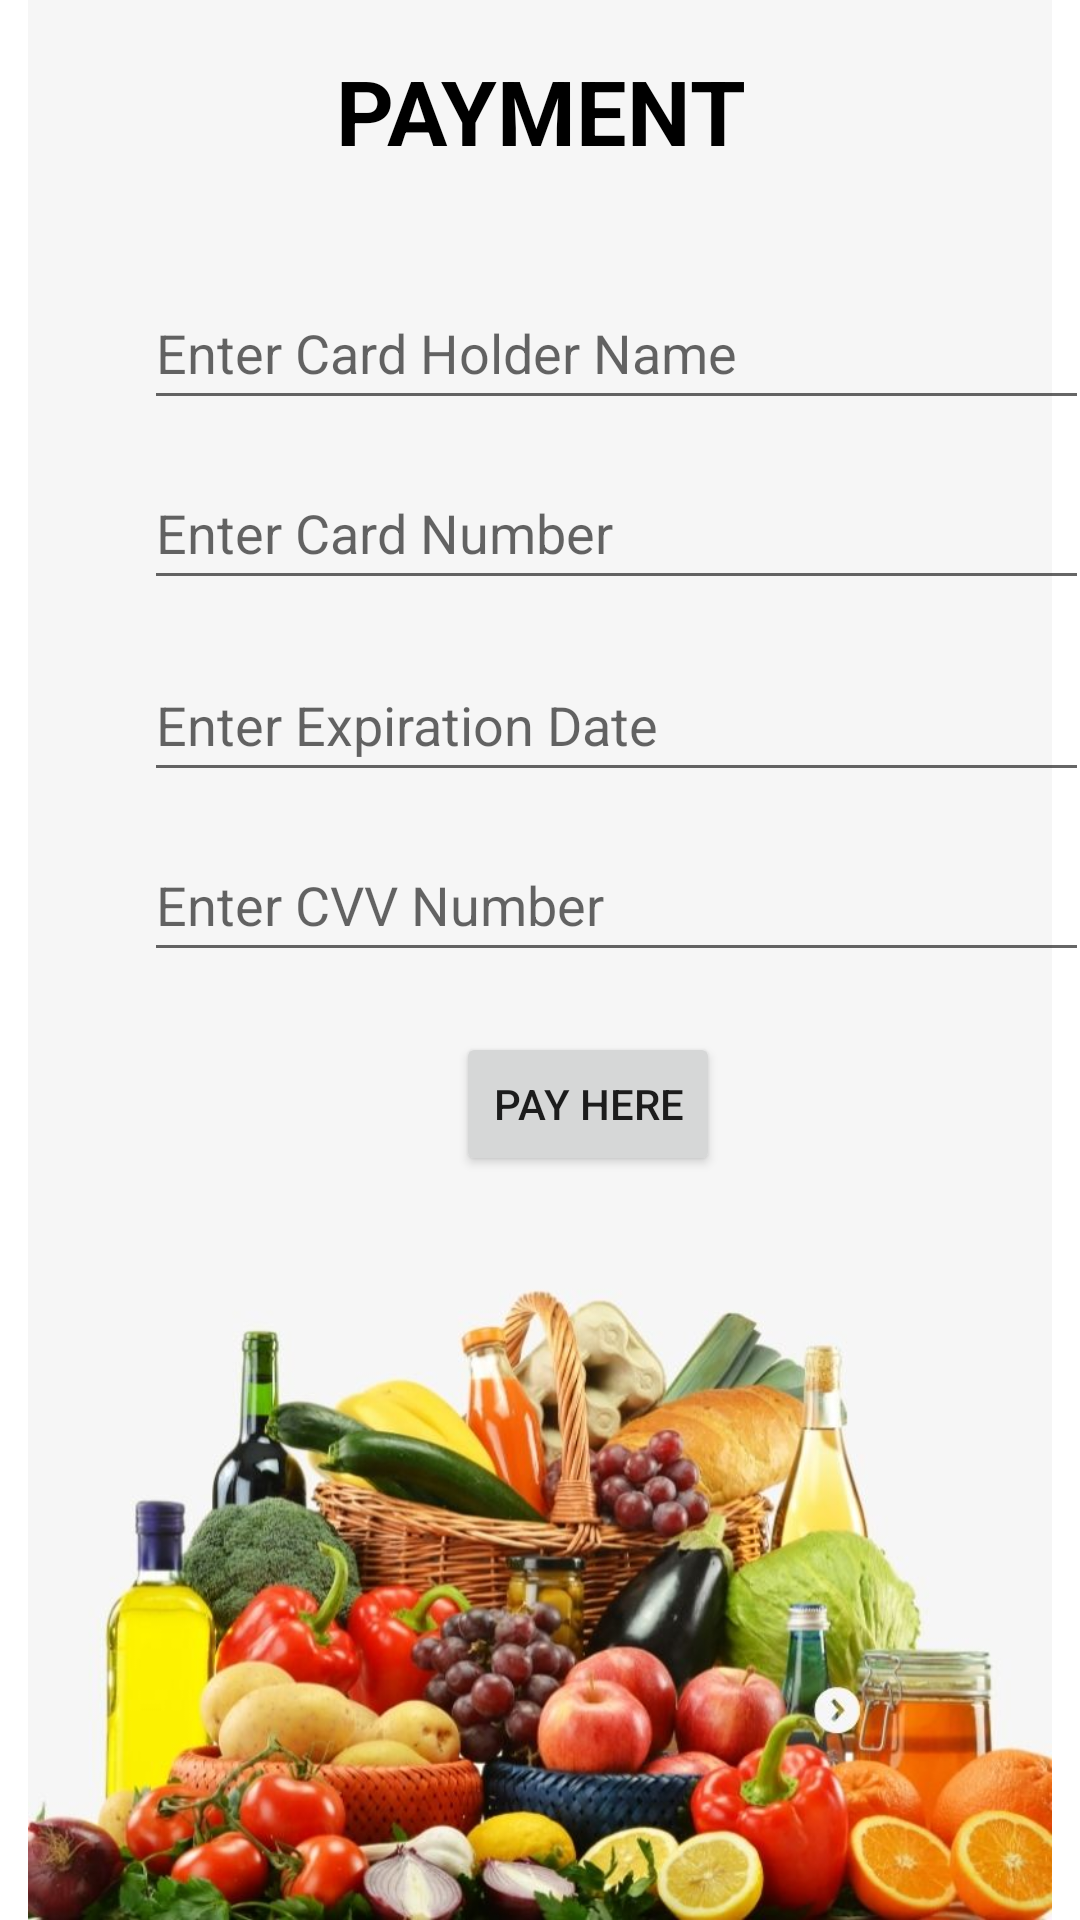

Android layout source for this screen:
<!-- AndroidManifest.xml: application theme Theme.MobileApplication -->
<!-- res/layout/activity_payment.xml -->
<?xml version="1.0" encoding="utf-8"?>
<androidx.constraintlayout.widget.ConstraintLayout xmlns:android="http://schemas.android.com/apk/res/android"
    xmlns:app="http://schemas.android.com/apk/res-auto"
    xmlns:tools="http://schemas.android.com/tools"
    android:layout_width="match_parent"
    android:layout_height="match_parent"
    tools:context=".activities.customer.PaymentActivity">

    <ImageView
        android:id="@+id/imageView7"
        android:layout_width="wrap_content"
        android:layout_height="wrap_content"
        app:layout_constraintBottom_toBottomOf="parent"
        app:layout_constraintEnd_toEndOf="parent"
        app:layout_constraintHorizontal_bias="0.0"
        app:layout_constraintStart_toStartOf="parent"
        app:layout_constraintTop_toTopOf="parent"
        app:layout_constraintVertical_bias="0.0"
        app:srcCompat="@drawable/et" />

    <EditText
        android:id="@+id/cardHName"
        android:layout_width="wrap_content"
        android:layout_height="wrap_content"
        android:layout_marginStart="48dp"
        android:layout_marginTop="92dp"
        android:ems="15"
        android:hint="@string/card_holder"
        android:inputType="textPersonName"
        android:minHeight="48dp"
        app:layout_constraintStart_toStartOf="parent"
        app:layout_constraintTop_toTopOf="parent" />

    <EditText
        android:id="@+id/cardNumber"
        android:layout_width="wrap_content"
        android:layout_height="wrap_content"
        android:layout_marginStart="48dp"
        android:layout_marginTop="152dp"
        android:ems="15"
        android:hint="@string/card_number"
        android:inputType="number"
        android:minHeight="48dp"
        app:layout_constraintStart_toStartOf="parent"
        app:layout_constraintTop_toTopOf="parent" />

    <EditText
        android:id="@+id/ExpireDate"
        android:layout_width="wrap_content"
        android:layout_height="wrap_content"
        android:layout_marginStart="48dp"
        android:layout_marginTop="216dp"
        android:ems="15"
        android:hint="@string/Expiration_Date"
        android:inputType="date"
        android:minHeight="48dp"
        app:layout_constraintStart_toStartOf="parent"
        app:layout_constraintTop_toTopOf="parent" />

    <EditText
        android:id="@+id/cvv"
        android:layout_width="wrap_content"
        android:layout_height="wrap_content"
        android:layout_marginStart="48dp"
        android:layout_marginTop="276dp"
        android:ems="15"
        android:hint="@string/cvv"
        android:inputType="textPersonName"
        android:minHeight="48dp"
        app:layout_constraintStart_toStartOf="parent"
        app:layout_constraintTop_toTopOf="parent" />

    <Button
        android:id="@+id/payBtn"
        android:layout_width="wrap_content"
        android:layout_height="wrap_content"
        android:layout_marginStart="152dp"
        android:layout_marginTop="344dp"
        android:text="@string/pay_btn"
        app:layout_constraintStart_toStartOf="parent"
        app:layout_constraintTop_toTopOf="parent" />

    <TextView
        android:id="@+id/textView2"
        android:layout_width="wrap_content"
        android:layout_height="wrap_content"
        android:text="Payment"
        android:textAlignment="center"
        android:textAllCaps="true"
        android:textColor="@color/black"
        android:textSize="30sp"
        android:textStyle="bold"
        app:layout_constraintBottom_toBottomOf="parent"
        app:layout_constraintEnd_toEndOf="parent"
        app:layout_constraintHorizontal_bias="0.5"
        app:layout_constraintStart_toStartOf="parent"
        app:layout_constraintTop_toTopOf="parent"
        app:layout_constraintVertical_bias="0.028" />


</androidx.constraintlayout.widget.ConstraintLayout>
<!-- resources referenced by this layout -->
<resources>
  <color name="black">#FF000000</color>
  <!-- drawable et: jpg bitmap (drawable, 86406 bytes) -->
  <string name="Expiration_Date">Enter Expiration Date</string>
  <string name="card_holder">Enter Card Holder Name</string>
  <string name="card_number">Enter Card Number</string>
  <string name="cvv">Enter CVV Number</string>
  <string name="pay_btn">Pay Here</string>
  <style name="Theme.MobileApplication" parent="Theme.MaterialComponents.DayNight.DarkActionBar">
          
          <item name="colorPrimary">@color/purple_500</item>
          <item name="colorPrimaryVariant">@color/purple_700</item>
          <item name="colorOnPrimary">@color/white</item>
          
          <item name="colorSecondary">@color/teal_200</item>
          <item name="colorSecondaryVariant">@color/teal_700</item>
          <item name="colorOnSecondary">@color/black</item>
          
          <item name="android:statusBarColor" tools:targetApi="l">?attr/colorPrimaryVariant</item>
          
      </style>
  <color name="purple_500">#55552b</color>
  <color name="purple_700">#55552b</color>
  <color name="white">#FFFFFFFF</color>
  <color name="teal_200">#99994d</color>
  <color name="teal_700">#55552b</color>
</resources>
